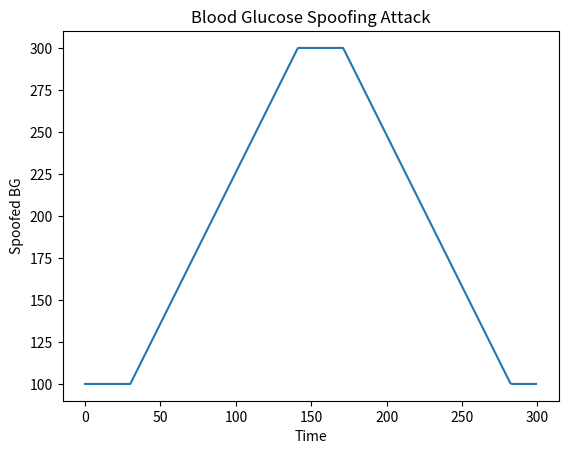

Here is the Python script that generated this plot:
"""
Simple Blood Glucose Attacker for CGM spoofing attacks.
"""

from datetime import datetime, timedelta


class BGAttacker:
    """
    Simple attacker that spoofs blood glucose readings.

    Ramps up to target (300 mg/dL), maintains for 30min, then ramps down.
    """

    def __init__(self, step: float = 1.8, maintain_duration: float = 30.0):
        """
        Args:
            attack_start_time: When attack starts (minutes)
            step: Step size for ramping up/down (mg/dL per minute)
            maintain_duration: Time to hold at 300 (minutes)
        """
        self.max_bg = 300.0  # Max spoofed BG
        self.step = step  # mg/dL/ minute = step / 18 mmol/L per minute
        self.maintain_duration = maintain_duration
        self.initial_bg = None
        self.attack_start = None
        self.rising_end = None
        self.maintain_end = None
        self.falling_end = None

    def start_attack(self, current_time, initial_bg):
        """Initialize attack parameters."""
        self.attack_start = current_time
        self.initial_bg = initial_bg
        rise_time = (self.max_bg - self.initial_bg) / self.step
        self.rising_end = self.attack_start + rise_time
        self.maintain_end = self.rising_end + self.maintain_duration
        self.falling_end = self.maintain_end + rise_time

    def get_spoofed_bg(self, current_time, real_bg):
        """
        Returns spoofed BG if attacking, otherwise returns real BG.
        """
        if self.attack_start is None or self.initial_bg is None:
            return real_bg

        if self.attack_start <= current_time < self.rising_end:
            # Ramping up
            delta = (current_time - self.attack_start) * self.step
            return min(self.initial_bg + delta, self.max_bg)
        elif self.rising_end <= current_time < self.maintain_end:
            # Maintaining max
            return self.max_bg
        elif self.maintain_end <= current_time < self.falling_end:
            # Ramping down
            delta = (current_time - self.maintain_end) * self.step
            return max(self.max_bg - delta, real_bg)
        else:
            # Attack finished
            return real_bg


if __name__ == "__main__":
    # Test
    import matplotlib.pyplot as plt
    from datetime import datetime, timedelta

    attacker = BGAttacker()

    t = 0
    max_t = 300
    attack_t = 30

    real_bg = 100
    bgs = []
    times = []
    while t < max_t:

        if t == attack_t:
            attacker.start_attack(t, real_bg)
        spoofed_bg = attacker.get_spoofed_bg(t, real_bg)
        bgs.append(spoofed_bg)
        times.append(t)
        t += 1
        print(f"t: {t}, real BG: {real_bg}, spoofed BG: {spoofed_bg}")

    plt.plot(times, bgs)
    plt.xlabel("Time")
    plt.ylabel("Spoofed BG")
    plt.title("Blood Glucose Spoofing Attack")
    plt.show()
